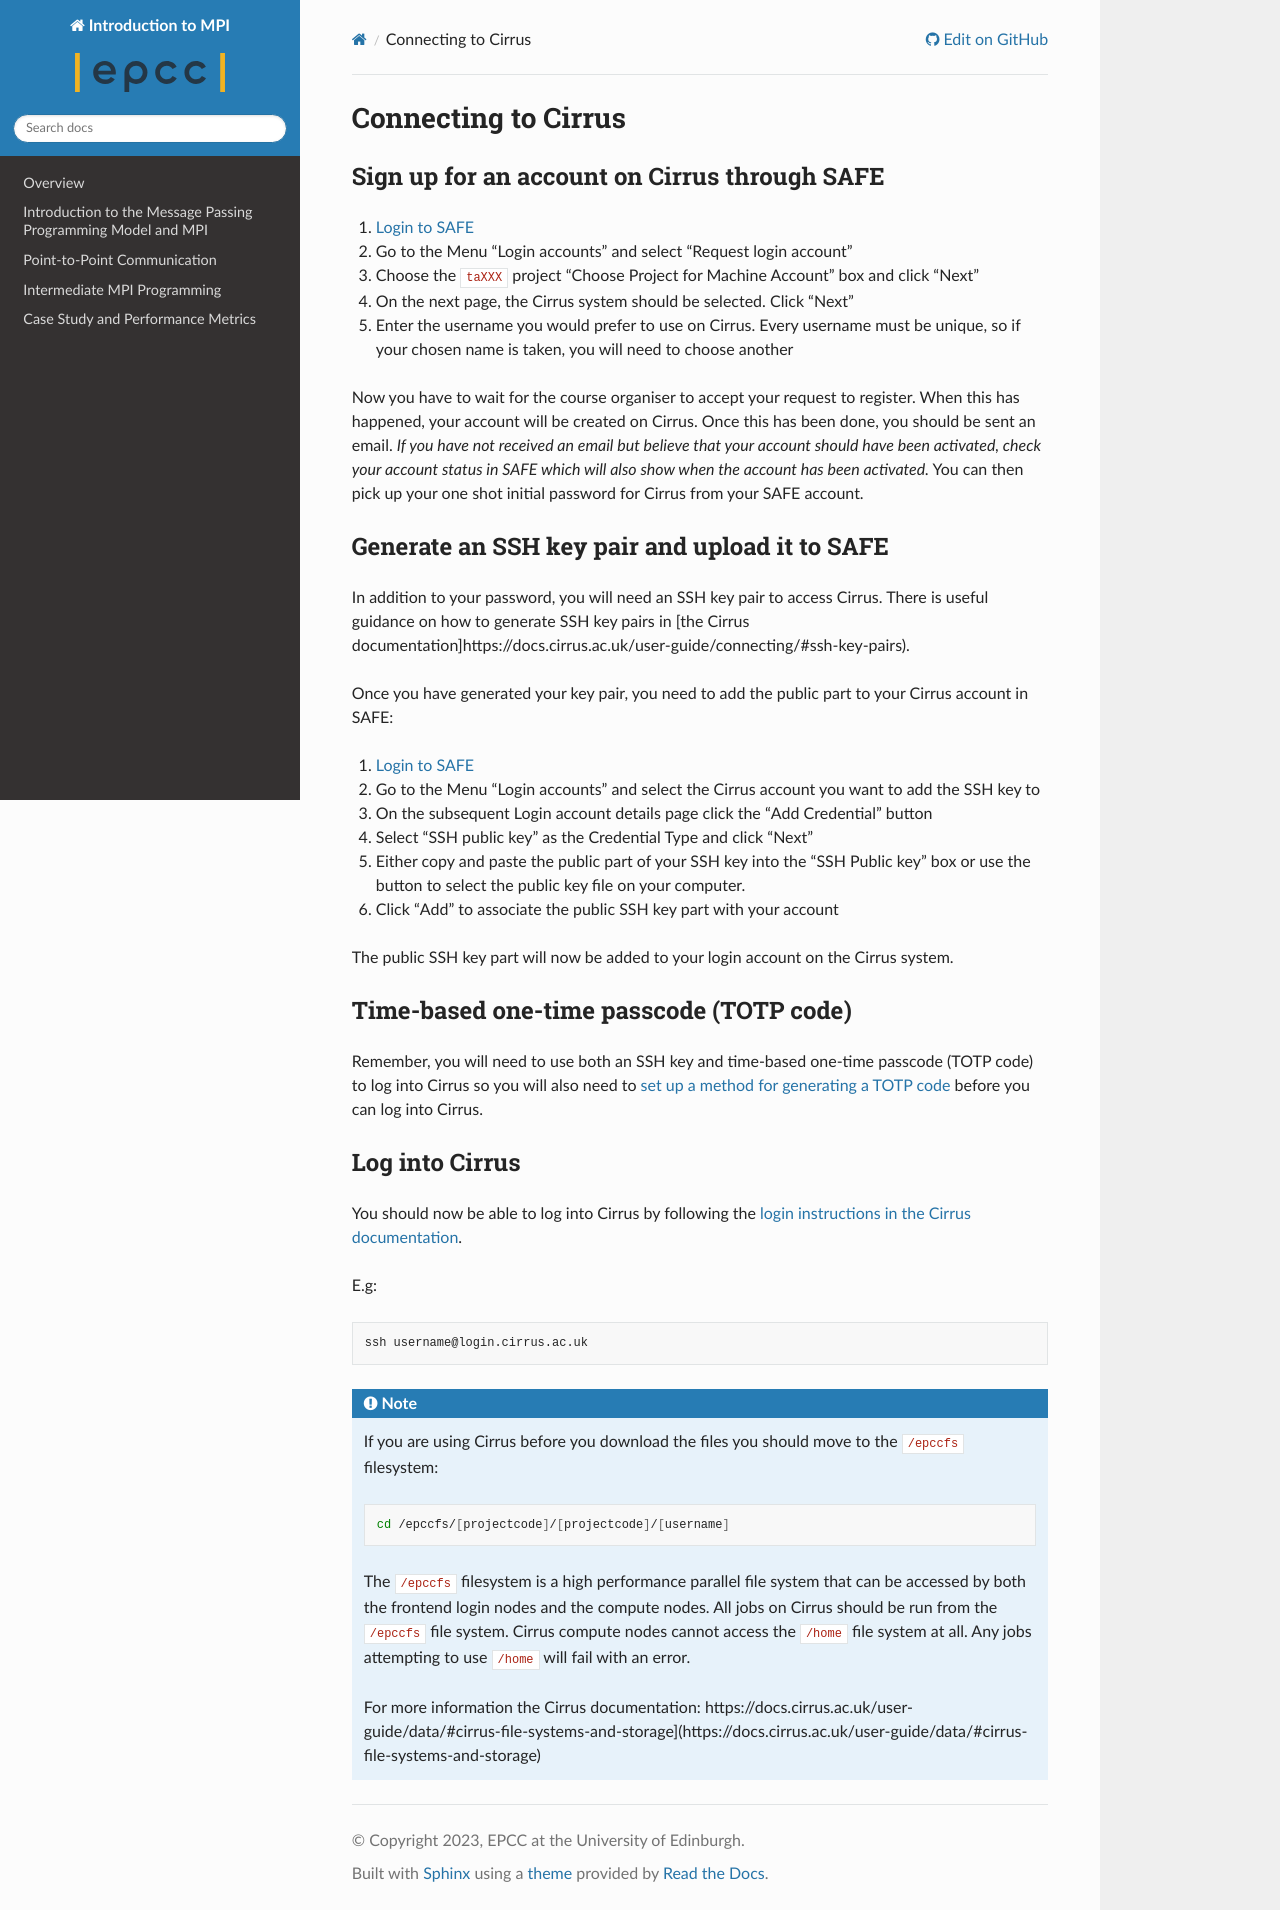

repository: EPCCed/MPI_Intro_Self_Service · page: branch/develop/substitutions/substitutions_Cirrus/ssh_login/index.html · generator: sphinx

## Connecting to Cirrus

### Sign up for an account on Cirrus through SAFE

1. [Login to SAFE](https://safe.epcc.ed.ac.uk)
2. Go to the Menu "Login accounts" and select "Request login account"
3. Choose the `taXXX` project "Choose Project for Machine Account" box and click "Next"
4. On the next page, the Cirrus system should be selected. Click "Next"
5. Enter the username you would prefer to use on Cirrus. Every username must be unique, so if your chosen name is taken, you will need to choose another

Now you have to wait for the course organiser to accept your request to register. When this has happened, your account will be created on Cirrus.
Once this has been done, you should be sent an email. _If you have not received an email but believe that your account should have been activated, check your account status in SAFE which will also show when the account has been activated._ You can then pick up your one shot initial password for Cirrus from your SAFE account.


### Generate an SSH key pair and upload it to SAFE

In addition to your password, you will need an SSH key pair to access Cirrus. There is useful guidance on how
to generate SSH key pairs in [the Cirrus documentation]https://docs.cirrus.ac.uk/user-guide/connecting/#ssh-key-pairs).

Once you have generated your key pair, you need to add the public part to your Cirrus account in SAFE:

1. [Login to SAFE](https://safe.epcc.ed.ac.uk)
2. Go to the Menu “Login accounts” and select the Cirrus account you want to add the SSH key to
3. On the subsequent Login account details page click the “Add Credential” button
4. Select “SSH public key” as the Credential Type and click “Next”
5. Either copy and paste the public part of your SSH key into the “SSH Public key” box or use the button to select the public key file on your computer.
6. Click “Add” to associate the public SSH key part with your account

The public SSH key part will now be added to your login account on the Cirrus system.

### Time-based one-time passcode (TOTP code)

Remember, you will need to use both an SSH key and time-based one-time passcode (TOTP code) to log into Cirrus so you will also need to [set up a method for generating a TOTP code](https://epcced.github.io/safe-docs/safe-for-users/#how-to-turn-on-mfa-on-your-machine-account) before you can log into Cirrus.

### Log into Cirrus

You should now be able to log into Cirrus by following the [login instructions in the Cirrus documentation](https://docs.cirrus.ac.uk/user-guide/connecting/#ssh-clients).

E.g:

```bash
ssh username@login.cirrus.ac.uk
```


`````{note}

If you are using Cirrus before you download the files you should move to the ``/epccfs`` filesystem:

```bash
cd /epccfs/[projectcode]/[projectcode]/[username]
```

The `/epccfs` filesystem is a high performance parallel file system that can be accessed by both the frontend login nodes and the compute nodes. All jobs on Cirrus should be run from the `/epccfs` file system. Cirrus compute nodes cannot access the `/home` file system at all. Any jobs attempting to use `/home` will fail with an error. 

For more information the Cirrus documentation: https://docs.cirrus.ac.uk/user-guide/data/#cirrus-file-systems-and-storage](https://docs.cirrus.ac.uk/user-guide/data/#cirrus-file-systems-and-storage)

``````
